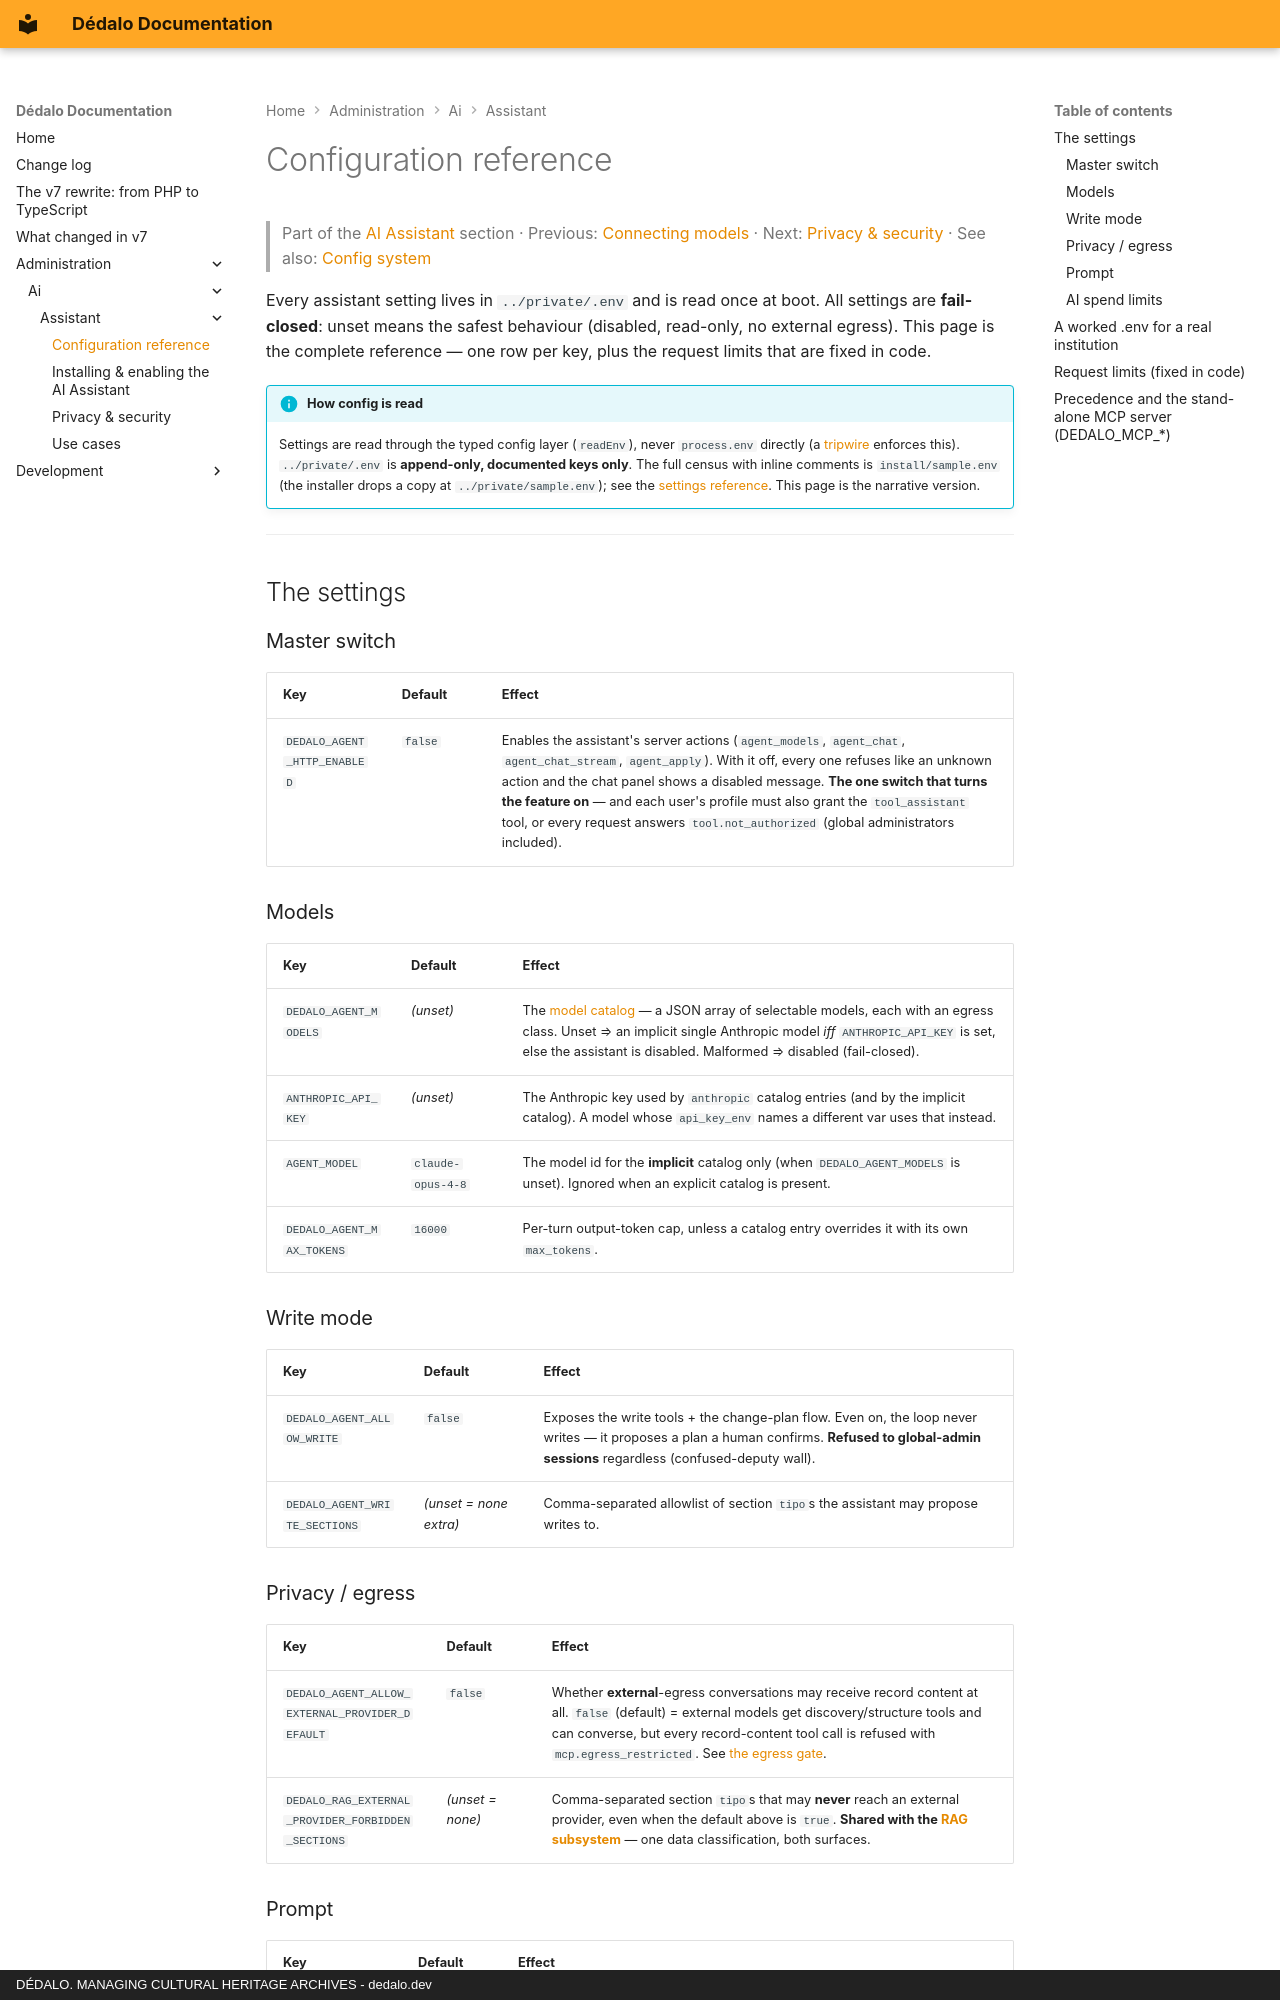

repository: dedalia-org/dedalo · page: administration/ai/assistant/configuration/index.html · generator: mkdocs · copyright: DÉDALO. MANAGING CULTURAL HERITAGE ARCHIVES - dedalo.dev

# Configuration reference

> Part of the [AI Assistant](index.md) section · Previous: [Connecting models](connecting_models.md) · Next: [Privacy & security](privacy_and_security.md) · See also: [Config system](../../configuration/config.md)

Every assistant setting lives in `../private/.env` and is read once at boot. All settings are **fail-closed**: unset means the safest behaviour (disabled, read-only, no external egress). This page is the complete reference — one row per key, plus the request limits that are fixed in code.

!!! info "How config is read"
    Settings are read through the typed config layer (`readEnv`), never `process.env` directly (a [tripwire](../../../development/index.md) enforces this). `../private/.env` is **append-only, documented keys only**. The full census with inline comments is `install/sample.env` (the installer drops a copy at `../private/sample.env`); see the [settings reference](../../configuration/config.md#ai). This page is the narrative version.

---

## The settings

### Master switch

| Key | Default | Effect |
|---|---|---|
| `DEDALO_AGENT_HTTP_ENABLED` | `false` | Enables the assistant's server actions (`agent_models`, `agent_chat`, `agent_chat_stream`, `agent_apply`). With it off, every one refuses like an unknown action and the chat panel shows a disabled message. **The one switch that turns the feature on** — and each user's profile must also grant the `tool_assistant` tool, or every request answers `tool.not_authorized` (global administrators included). |

### Models

| Key | Default | Effect |
|---|---|---|
| `DEDALO_AGENT_MODELS` | *(unset)* | The [model catalog](connecting_models.md) — a JSON array of selectable models, each with an egress class. Unset ⇒ an implicit single Anthropic model *iff* `ANTHROPIC_API_KEY` is set, else the assistant is disabled. Malformed ⇒ disabled (fail-closed). |
| `ANTHROPIC_API_KEY` | *(unset)* | The Anthropic key used by `anthropic` catalog entries (and by the implicit catalog). A model whose `api_key_env` names a different var uses that instead. |
| `AGENT_MODEL` | `claude-opus-4-8` | The model id for the **implicit** catalog only (when `DEDALO_AGENT_MODELS` is unset). Ignored when an explicit catalog is present. |
| `DEDALO_AGENT_MAX_TOKENS` | `16000` | Per-turn output-token cap, unless a catalog entry overrides it with its own `max_tokens`. |

### Write mode

| Key | Default | Effect |
|---|---|---|
| `DEDALO_AGENT_ALLOW_WRITE` | `false` | Exposes the write tools + the change-plan flow. Even on, the loop never writes — it proposes a plan a human confirms. **Refused to global-admin sessions** regardless (confused-deputy wall). |
| `DEDALO_AGENT_WRITE_SECTIONS` | *(unset = none extra)* | Comma-separated allowlist of section `tipo`s the assistant may propose writes to. |

### Privacy / egress

| Key | Default | Effect |
|---|---|---|
| `DEDALO_AGENT_ALLOW_EXTERNAL_PROVIDER_DEFAULT` | `false` | Whether **external**-egress conversations may receive record content at all. `false` (default) = external models get discovery/structure tools and can converse, but every record-content tool call is refused with `mcp.egress_restricted`. See [the egress gate](privacy_and_security.md#the-egress-gate). |
| `DEDALO_RAG_EXTERNAL_PROVIDER_FORBIDDEN_SECTIONS` | *(unset = none)* | Comma-separated section `tipo`s that may **never** reach an external provider, even when the default above is `true`. **Shared with the [RAG subsystem](../rag.md)** — one data classification, both surfaces. |
